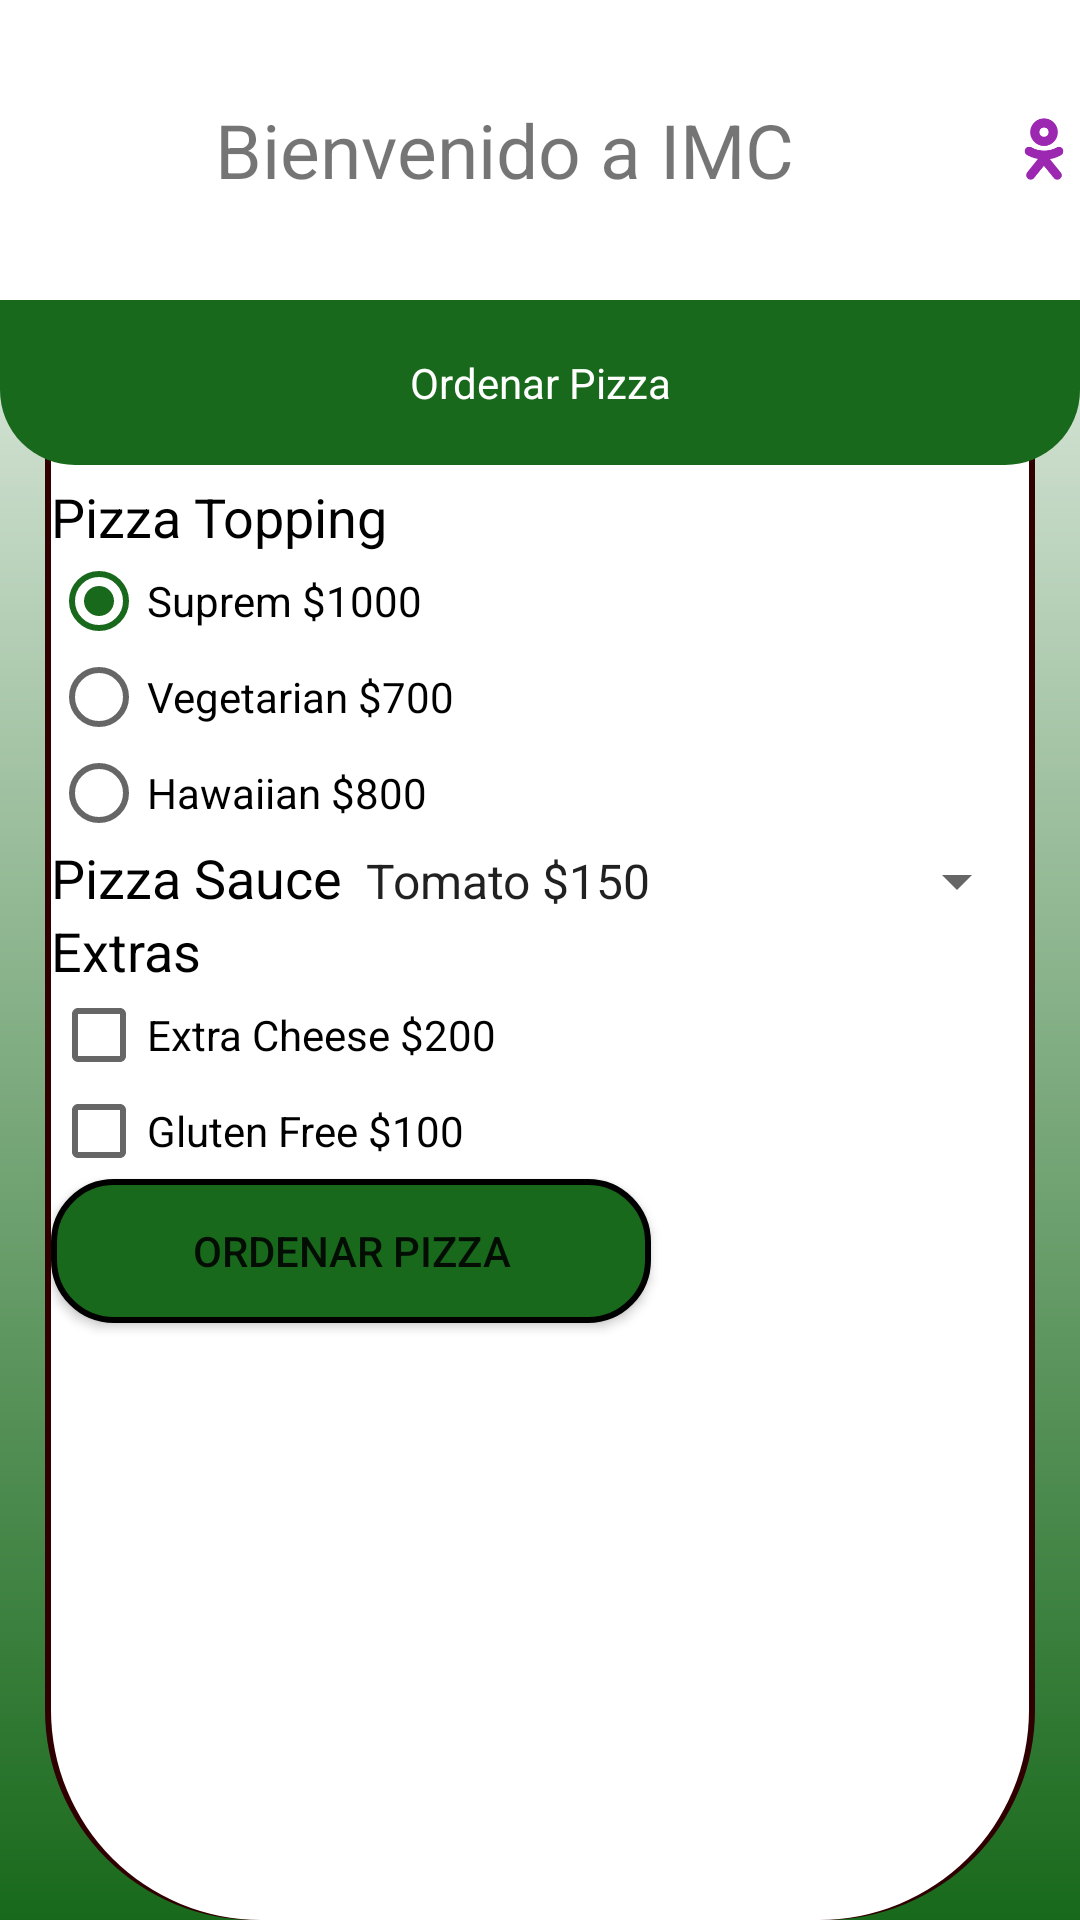

Reconstruct the res/layout file that produces this screen, plus the resources it refers to.
<!-- AndroidManifest.xml: application theme AppTheme -->
<!-- res/layout/ly_pizza.xml -->
<?xml version="1.0" encoding="utf-8"?>
<LinearLayout xmlns:android="http://schemas.android.com/apk/res/android"
    android:layout_width="match_parent"
    android:layout_height="match_parent"
    android:background="@drawable/fondo"
    android:orientation="vertical">

    <LinearLayout
        android:layout_width="match_parent"
        android:layout_height="100dp"
        android:background="@color/colorBlanco"
        android:gravity="center_vertical"
        android:orientation="vertical">

        <TextView
            android:id="@+id/textView"
            android:layout_width="match_parent"
            android:layout_height="wrap_content"
            android:drawableRight="@mipmap/ic_user"
            android:gravity="center"
            android:text="@string/msjTituloPrincipal"
            android:textSize="25sp" />
    </LinearLayout>

    <FrameLayout
        android:layout_width="match_parent"
        android:layout_height="match_parent">

        <LinearLayout
            android:layout_width="match_parent"
            android:layout_height="match_parent"
            android:layout_marginLeft="15dp"
            android:layout_marginRight="15dp"
            android:background="@drawable/area_contenido"
            android:orientation="vertical">

            <TextView
                android:id="@+id/textView6"
                android:layout_width="match_parent"
                android:layout_height="wrap_content"
                android:layout_marginTop="70dp"
                android:text="@string/msjTopping"
                android:textColor="@android:color/background_dark"
                android:textSize="18sp" />

            <RadioGroup
                android:layout_width="match_parent"
                android:layout_height="wrap_content">

                <RadioButton
                    android:id="@+id/rbSuprem"
                    android:layout_width="match_parent"
                    android:layout_height="wrap_content"
                    android:checked="true"
                    android:text="@string/msjSuprem" />

                <RadioButton
                    android:id="@+id/rbVegetarian"
                    android:layout_width="match_parent"
                    android:layout_height="wrap_content"
                    android:text="@string/msjVegetarian" />

                <RadioButton
                    android:id="@+id/rbHawaiian"
                    android:layout_width="match_parent"
                    android:layout_height="wrap_content"
                    android:text="@string/msjHawaiian" />
            </RadioGroup>

            <LinearLayout
                android:layout_width="match_parent"
                android:layout_height="wrap_content"
                android:orientation="horizontal">

                <TextView
                    android:id="@+id/textView7"
                    android:layout_width="wrap_content"
                    android:layout_height="wrap_content"
                    android:text="@string/msjSauce"
                    android:textColor="@android:color/background_dark"
                    android:textSize="18sp" />

                <Spinner
                    android:id="@+id/spSauce"
                    android:layout_width="match_parent"
                    android:layout_height="wrap_content"
                    android:entries="@array/opciones" />
            </LinearLayout>

            <TextView
                android:id="@+id/textView8"
                android:layout_width="match_parent"
                android:layout_height="wrap_content"
                android:text="@string/msjExtras"
                android:textColor="@android:color/background_dark"
                android:textSize="18sp" />

            <CheckBox
                android:id="@+id/chExtraCheese"
                android:layout_width="match_parent"
                android:layout_height="wrap_content"
                android:text="@string/msjExtraCheese" />

            <CheckBox
                android:id="@+id/chGluten"
                android:layout_width="match_parent"
                android:layout_height="wrap_content"
                android:text="@string/msjGluten" />

            <Button
                android:id="@+id/button2"
                android:layout_width="200dp"
                android:layout_height="wrap_content"
                android:background="@drawable/efecto_boton"
                android:onClick="calcular"
                android:text="@string/msjOrdenar" />

            <TextView
                android:id="@+id/txtResultado"
                android:layout_width="match_parent"
                android:layout_height="wrap_content" />

        </LinearLayout>


        <LinearLayout
            android:layout_width="match_parent"
            android:layout_height="55dp"
            android:background="@drawable/subtitulo"
            android:gravity="center_vertical"
            android:orientation="vertical">

            <TextView
                android:id="@+id/textView5"
                android:layout_width="match_parent"
                android:layout_height="wrap_content"
                android:gravity="center"
                android:text="@string/msjOrdenar"
                android:textColor="@color/colorBlanco" />
        </LinearLayout>

    </FrameLayout>


</LinearLayout>
<!-- resources referenced by this layout -->
<resources>
  <string-array name="opciones">
          <item>Tomato $150</item>
          <item>Barbeque $160</item>
          <item>Mayonnaise $140</item>
      </string-array>
  <color name="colorBlanco">#ffffff</color>
  <!-- drawable area_contenido (drawable) -->
  <?xml version="1.0" encoding="utf-8"?>
  <layer-list xmlns:android="http://schemas.android.com/apk/res/android">
  
      <item>
          <shape>
              <padding android:top="-10dp" android:right="2dp"
                  android:left="2dp"/>
              <solid android:color="#300000"/>
              <corners android:bottomLeftRadius="70dp"
                  android:bottomRightRadius="70dp"/>
  
          </shape>
      </item>
  
      <item>
          <shape>
              <solid android:color="@color/colorBlanco"/>
              <corners android:bottomLeftRadius="70dp"
                  android:bottomRightRadius="70dp"/>
          </shape>
      </item>
  
  </layer-list>
  <!-- drawable efecto_boton (drawable) -->
  <?xml version="1.0" encoding="utf-8"?>
  <selector xmlns:android="http://schemas.android.com/apk/res/android">
  
      <item android:state_pressed="false">
           <shape android:shape="rectangle">
               <solid android:color="@color/colorVerde"/>
               <corners android:radius="20dp"/>
               <stroke android:width="2dp" />
           </shape>
      </item>
  
      <item android:state_pressed="true">
          <shape android:shape="rectangle">
              <solid android:color="#00ff00"/>
              <corners android:radius="20dp"/>
              <stroke android:width="2dp"/>
          </shape>
      </item>
  </selector>
  <!-- drawable fondo (drawable) -->
  <?xml version="1.0" encoding="utf-8"?>
  <shape xmlns:android="http://schemas.android.com/apk/res/android"
      android:shape="rectangle">
  
      <gradient android:startColor="@color/colorVerde"
          android:endColor="@color/colorBlanco"
          android:angle="90"/>
  
  </shape>
  <!-- drawable subtitulo (drawable) -->
  <?xml version="1.0" encoding="utf-8"?>
  <shape xmlns:android="http://schemas.android.com/apk/res/android"
      android:shape="rectangle">
      <solid android:color="@color/colorVerde" />
      <corners android:bottomLeftRadius="25dp" android:bottomRightRadius="25dp"/>
  
  </shape>
  <!-- mipmap ic_user: png bitmap (mipmap-hdpi, 1153 bytes) -->
  <string name="msjExtraCheese">Extra Cheese $200</string>
  <string name="msjExtras">Extras</string>
  <string name="msjGluten">Gluten Free $100</string>
  <string name="msjHawaiian">Hawaiian $800</string>
  <string name="msjOrdenar">Ordenar Pizza</string>
  <string name="msjSauce">Pizza Sauce</string>
  <string name="msjSuprem">Suprem $1000</string>
  <string name="msjTituloPrincipal">Bienvenido a IMC</string>
  <string name="msjTopping">Pizza Topping</string>
  <string name="msjVegetarian">Vegetarian $700</string>
  <style name="AppTheme" parent="Theme.AppCompat.Light.NoActionBar">
          
          <item name="colorPrimary">@color/colorVerde</item>
          <item name="colorPrimaryDark">@color/colorVerde</item>
          <item name="colorAccent">@color/colorVerde</item>
      </style>
  <color name="colorVerde">#18691B</color>
</resources>
